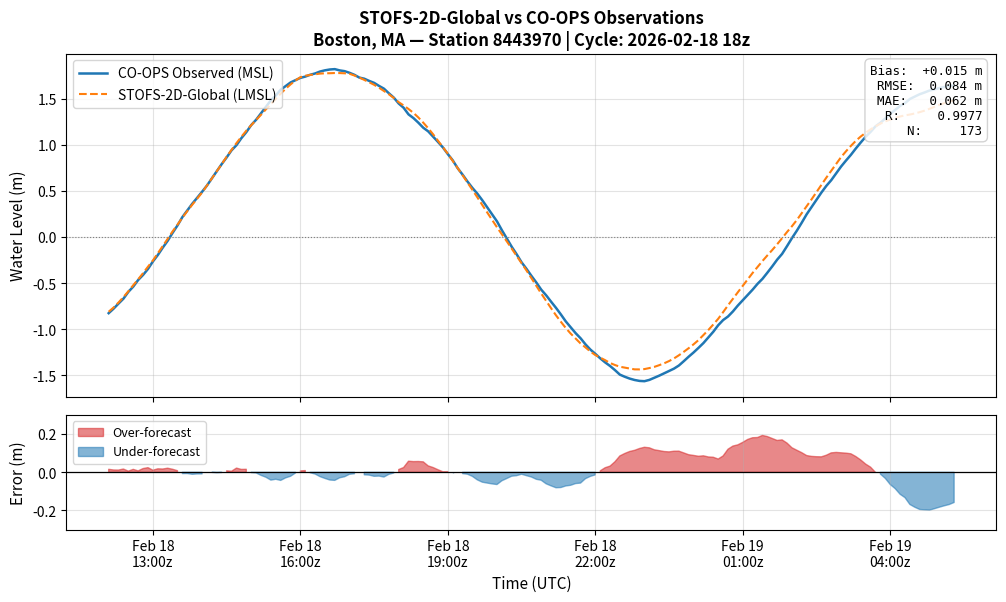

Generate this figure with matplotlib: (Note: this script raises an exception after producing the figure.)
"""Plot STOFS-2D-Global vs CO-OPS observations at Boston (8443970)."""

import json
import matplotlib
matplotlib.use("Agg")
import matplotlib.pyplot as plt
import matplotlib.dates as mdates
from datetime import datetime

# ── Data from stofs_compare_with_observations ─────────────────────────────────
raw = """{"station_id":"8443970","model":"2d_global","cycle_date":"20260218","cycle_hour":"18","stofs_datum":"LMSL","coops_datum":"MSL","comparison_start":"2026-02-18 12:06","comparison_end":"2026-02-19 05:18","statistics":{"bias":0.0152,"rmse":0.0838,"mae":0.0617,"peak_error":0.1984,"correlation":0.9977,"n":173},"comparison":[{"time":"2026-02-18 12:06","stofs_m":-0.8093,"obs_m":-0.825,"error_m":0.0157},{"time":"2026-02-18 12:12","stofs_m":-0.7637,"obs_m":-0.776,"error_m":0.0123},{"time":"2026-02-18 12:18","stofs_m":-0.7092,"obs_m":-0.721,"error_m":0.0118},{"time":"2026-02-18 12:24","stofs_m":-0.6508,"obs_m":-0.668,"error_m":0.0172},{"time":"2026-02-18 12:30","stofs_m":-0.5877,"obs_m":-0.594,"error_m":0.0063},{"time":"2026-02-18 12:36","stofs_m":-0.5215,"obs_m":-0.537,"error_m":0.0155},{"time":"2026-02-18 12:42","stofs_m":-0.4574,"obs_m":-0.465,"error_m":0.0076},{"time":"2026-02-18 12:48","stofs_m":-0.3903,"obs_m":-0.41,"error_m":0.0197},{"time":"2026-02-18 12:54","stofs_m":-0.3205,"obs_m":-0.345,"error_m":0.0245},{"time":"2026-02-18 13:00","stofs_m":-0.2529,"obs_m":-0.264,"error_m":0.0111},{"time":"2026-02-18 13:06","stofs_m":-0.1756,"obs_m":-0.194,"error_m":0.0184},{"time":"2026-02-18 13:12","stofs_m":-0.0966,"obs_m":-0.114,"error_m":0.0174},{"time":"2026-02-18 13:18","stofs_m":-0.0185,"obs_m":-0.04,"error_m":0.0215},{"time":"2026-02-18 13:24","stofs_m":0.0621,"obs_m":0.046,"error_m":0.0161},{"time":"2026-02-18 13:30","stofs_m":0.1355,"obs_m":0.127,"error_m":0.0085},{"time":"2026-02-18 13:36","stofs_m":0.2114,"obs_m":0.218,"error_m":-0.0066},{"time":"2026-02-18 13:42","stofs_m":0.2826,"obs_m":0.289,"error_m":-0.0064},{"time":"2026-02-18 13:48","stofs_m":0.3516,"obs_m":0.362,"error_m":-0.0104},{"time":"2026-02-18 13:54","stofs_m":0.4185,"obs_m":0.427,"error_m":-0.0085},{"time":"2026-02-18 14:00","stofs_m":0.4838,"obs_m":0.492,"error_m":-0.0082},{"time":"2026-02-18 14:06","stofs_m":0.5611,"obs_m":0.56,"error_m":0.0011},{"time":"2026-02-18 14:12","stofs_m":0.6388,"obs_m":0.639,"error_m":-0.0002},{"time":"2026-02-18 14:18","stofs_m":0.7137,"obs_m":0.716,"error_m":-0.0023},{"time":"2026-02-18 14:24","stofs_m":0.7922,"obs_m":0.793,"error_m":-0.0008},{"time":"2026-02-18 14:30","stofs_m":0.873,"obs_m":0.865,"error_m":0.008},{"time":"2026-02-18 14:36","stofs_m":0.9476,"obs_m":0.942,"error_m":0.0056},{"time":"2026-02-18 14:42","stofs_m":1.0201,"obs_m":0.998,"error_m":0.0221},{"time":"2026-02-18 14:48","stofs_m":1.0893,"obs_m":1.074,"error_m":0.0153},{"time":"2026-02-18 14:54","stofs_m":1.1549,"obs_m":1.139,"error_m":0.0159},{"time":"2026-02-18 15:00","stofs_m":1.2146,"obs_m":1.216,"error_m":-0.0014},{"time":"2026-02-18 15:06","stofs_m":1.2707,"obs_m":1.274,"error_m":-0.0033},{"time":"2026-02-18 15:12","stofs_m":1.3279,"obs_m":1.344,"error_m":-0.0161},{"time":"2026-02-18 15:18","stofs_m":1.3871,"obs_m":1.413,"error_m":-0.0259},{"time":"2026-02-18 15:24","stofs_m":1.444,"obs_m":1.485,"error_m":-0.041},{"time":"2026-02-18 15:30","stofs_m":1.5005,"obs_m":1.537,"error_m":-0.0365},{"time":"2026-02-18 15:36","stofs_m":1.5575,"obs_m":1.6,"error_m":-0.0425},{"time":"2026-02-18 15:42","stofs_m":1.6098,"obs_m":1.639,"error_m":-0.0292},{"time":"2026-02-18 15:48","stofs_m":1.6571,"obs_m":1.678,"error_m":-0.0209},{"time":"2026-02-18 15:54","stofs_m":1.6992,"obs_m":1.703,"error_m":-0.0038},{"time":"2026-02-18 16:00","stofs_m":1.7355,"obs_m":1.728,"error_m":0.0075},{"time":"2026-02-18 16:06","stofs_m":1.7511,"obs_m":1.742,"error_m":0.0091},{"time":"2026-02-18 16:12","stofs_m":1.7597,"obs_m":1.762,"error_m":-0.0023},{"time":"2026-02-18 16:18","stofs_m":1.7669,"obs_m":1.776,"error_m":-0.0091},{"time":"2026-02-18 16:24","stofs_m":1.7744,"obs_m":1.797,"error_m":-0.0226},{"time":"2026-02-18 16:30","stofs_m":1.7779,"obs_m":1.81,"error_m":-0.0321},{"time":"2026-02-18 16:36","stofs_m":1.7785,"obs_m":1.819,"error_m":-0.0405},{"time":"2026-02-18 16:42","stofs_m":1.7807,"obs_m":1.823,"error_m":-0.0423},{"time":"2026-02-18 16:48","stofs_m":1.7802,"obs_m":1.809,"error_m":-0.0288},{"time":"2026-02-18 16:54","stofs_m":1.7778,"obs_m":1.801,"error_m":-0.0232},{"time":"2026-02-18 17:00","stofs_m":1.7726,"obs_m":1.783,"error_m":-0.0104},{"time":"2026-02-18 17:06","stofs_m":1.7536,"obs_m":1.761,"error_m":-0.0074},{"time":"2026-02-18 17:12","stofs_m":1.7316,"obs_m":1.731,"error_m":0.0006},{"time":"2026-02-18 17:18","stofs_m":1.706,"obs_m":1.719,"error_m":-0.013},{"time":"2026-02-18 17:24","stofs_m":1.6803,"obs_m":1.695,"error_m":-0.0147},{"time":"2026-02-18 17:30","stofs_m":1.6531,"obs_m":1.674,"error_m":-0.0209},{"time":"2026-02-18 17:36","stofs_m":1.6212,"obs_m":1.641,"error_m":-0.0198},{"time":"2026-02-18 17:42","stofs_m":1.5862,"obs_m":1.611,"error_m":-0.0248},{"time":"2026-02-18 17:48","stofs_m":1.5502,"obs_m":1.561,"error_m":-0.0108},{"time":"2026-02-18 17:54","stofs_m":1.5104,"obs_m":1.514,"error_m":-0.0036},{"time":"2026-02-18 18:00","stofs_m":1.4646,"obs_m":1.45,"error_m":0.0146},{"time":"2026-02-18 18:06","stofs_m":1.429,"obs_m":1.404,"error_m":0.025},{"time":"2026-02-18 18:12","stofs_m":1.3903,"obs_m":1.332,"error_m":0.0583},{"time":"2026-02-18 18:18","stofs_m":1.3482,"obs_m":1.292,"error_m":0.0562},{"time":"2026-02-18 18:24","stofs_m":1.2987,"obs_m":1.242,"error_m":0.0567},{"time":"2026-02-18 18:30","stofs_m":1.242,"obs_m":1.187,"error_m":0.055},{"time":"2026-02-18 18:36","stofs_m":1.1818,"obs_m":1.148,"error_m":0.0338},{"time":"2026-02-18 18:42","stofs_m":1.1162,"obs_m":1.091,"error_m":0.0252},{"time":"2026-02-18 18:48","stofs_m":1.0466,"obs_m":1.033,"error_m":0.0136},{"time":"2026-02-18 18:54","stofs_m":0.9758,"obs_m":0.973,"error_m":0.0028},{"time":"2026-02-18 19:00","stofs_m":0.9046,"obs_m":0.901,"error_m":0.0036},{"time":"2026-02-18 19:06","stofs_m":0.8275,"obs_m":0.833,"error_m":-0.0055},{"time":"2026-02-18 19:12","stofs_m":0.749,"obs_m":0.748,"error_m":0.001},{"time":"2026-02-18 19:18","stofs_m":0.6713,"obs_m":0.678,"error_m":-0.0067},{"time":"2026-02-18 19:24","stofs_m":0.593,"obs_m":0.603,"error_m":-0.01},{"time":"2026-02-18 19:30","stofs_m":0.5127,"obs_m":0.534,"error_m":-0.0213},{"time":"2026-02-18 19:36","stofs_m":0.4324,"obs_m":0.472,"error_m":-0.0396},{"time":"2026-02-18 19:42","stofs_m":0.3493,"obs_m":0.401,"error_m":-0.0517},{"time":"2026-02-18 19:48","stofs_m":0.2686,"obs_m":0.325,"error_m":-0.0564},{"time":"2026-02-18 19:54","stofs_m":0.1872,"obs_m":0.248,"error_m":-0.0608},{"time":"2026-02-18 20:00","stofs_m":0.1069,"obs_m":0.171,"error_m":-0.0641},{"time":"2026-02-18 20:06","stofs_m":0.0307,"obs_m":0.075,"error_m":-0.0443},{"time":"2026-02-18 20:12","stofs_m":-0.0464,"obs_m":-0.014,"error_m":-0.0324},{"time":"2026-02-18 20:18","stofs_m":-0.1254,"obs_m":-0.105,"error_m":-0.0204},{"time":"2026-02-18 20:24","stofs_m":-0.2036,"obs_m":-0.186,"error_m":-0.0176},{"time":"2026-02-18 20:30","stofs_m":-0.2832,"obs_m":-0.273,"error_m":-0.0102},{"time":"2026-02-18 20:36","stofs_m":-0.3616,"obs_m":-0.344,"error_m":-0.0176},{"time":"2026-02-18 20:42","stofs_m":-0.4446,"obs_m":-0.42,"error_m":-0.0246},{"time":"2026-02-18 20:48","stofs_m":-0.5286,"obs_m":-0.492,"error_m":-0.0366},{"time":"2026-02-18 20:54","stofs_m":-0.6117,"obs_m":-0.57,"error_m":-0.0417},{"time":"2026-02-18 21:00","stofs_m":-0.6913,"obs_m":-0.631,"error_m":-0.0603},{"time":"2026-02-18 21:06","stofs_m":-0.771,"obs_m":-0.7,"error_m":-0.071},{"time":"2026-02-18 21:12","stofs_m":-0.8479,"obs_m":-0.767,"error_m":-0.0809},{"time":"2026-02-18 21:18","stofs_m":-0.9188,"obs_m":-0.839,"error_m":-0.0798},{"time":"2026-02-18 21:24","stofs_m":-0.9866,"obs_m":-0.915,"error_m":-0.0716},{"time":"2026-02-18 21:30","stofs_m":-1.047,"obs_m":-0.979,"error_m":-0.068},{"time":"2026-02-18 21:36","stofs_m":-1.101,"obs_m":-1.042,"error_m":-0.059},{"time":"2026-02-18 21:42","stofs_m":-1.1535,"obs_m":-1.097,"error_m":-0.0565},{"time":"2026-02-18 21:48","stofs_m":-1.1963,"obs_m":-1.163,"error_m":-0.0333},{"time":"2026-02-18 21:54","stofs_m":-1.2414,"obs_m":-1.22,"error_m":-0.0214},{"time":"2026-02-18 22:00","stofs_m":-1.2795,"obs_m":-1.266,"error_m":-0.0135},{"time":"2026-02-18 22:06","stofs_m":-1.3074,"obs_m":-1.315,"error_m":0.0076},{"time":"2026-02-18 22:12","stofs_m":-1.335,"obs_m":-1.359,"error_m":0.024},{"time":"2026-02-18 22:18","stofs_m":-1.3655,"obs_m":-1.398,"error_m":0.0325},{"time":"2026-02-18 22:24","stofs_m":-1.3876,"obs_m":-1.443,"error_m":0.0554},{"time":"2026-02-18 22:30","stofs_m":-1.406,"obs_m":-1.492,"error_m":0.086},{"time":"2026-02-18 22:36","stofs_m":-1.4162,"obs_m":-1.515,"error_m":0.0988},{"time":"2026-02-18 22:42","stofs_m":-1.4257,"obs_m":-1.535,"error_m":0.1093},{"time":"2026-02-18 22:48","stofs_m":-1.4347,"obs_m":-1.55,"error_m":0.1153},{"time":"2026-02-18 22:54","stofs_m":-1.4351,"obs_m":-1.56,"error_m":0.1249},{"time":"2026-02-18 23:00","stofs_m":-1.4317,"obs_m":-1.563,"error_m":0.1313},{"time":"2026-02-18 23:06","stofs_m":-1.4205,"obs_m":-1.549,"error_m":0.1285},{"time":"2026-02-18 23:12","stofs_m":-1.4078,"obs_m":-1.526,"error_m":0.1182},{"time":"2026-02-18 23:18","stofs_m":-1.3893,"obs_m":-1.503,"error_m":0.1137},{"time":"2026-02-18 23:24","stofs_m":-1.369,"obs_m":-1.478,"error_m":0.109},{"time":"2026-02-18 23:30","stofs_m":-1.3448,"obs_m":-1.452,"error_m":0.1072},{"time":"2026-02-18 23:36","stofs_m":-1.3164,"obs_m":-1.427,"error_m":0.1106},{"time":"2026-02-18 23:42","stofs_m":-1.282,"obs_m":-1.393,"error_m":0.111},{"time":"2026-02-18 23:48","stofs_m":-1.2443,"obs_m":-1.346,"error_m":0.1017},{"time":"2026-02-18 23:54","stofs_m":-1.2047,"obs_m":-1.297,"error_m":0.0923},{"time":"2026-02-19 00:00","stofs_m":-1.1625,"obs_m":-1.251,"error_m":0.0885},{"time":"2026-02-19 00:06","stofs_m":-1.1168,"obs_m":-1.201,"error_m":0.0842},{"time":"2026-02-19 00:12","stofs_m":-1.0624,"obs_m":-1.149,"error_m":0.0866},{"time":"2026-02-19 00:18","stofs_m":-1.0074,"obs_m":-1.088,"error_m":0.0806},{"time":"2026-02-19 00:24","stofs_m":-0.948,"obs_m":-1.027,"error_m":0.079},{"time":"2026-02-19 00:30","stofs_m":-0.8863,"obs_m":-0.956,"error_m":0.0697},{"time":"2026-02-19 00:36","stofs_m":-0.8142,"obs_m":-0.9,"error_m":0.0858},{"time":"2026-02-19 00:42","stofs_m":-0.7398,"obs_m":-0.861,"error_m":0.1212},{"time":"2026-02-19 00:48","stofs_m":-0.6683,"obs_m":-0.806,"error_m":0.1377},{"time":"2026-02-19 00:54","stofs_m":-0.5979,"obs_m":-0.742,"error_m":0.1441},{"time":"2026-02-19 01:00","stofs_m":-0.5279,"obs_m":-0.685,"error_m":0.1571},{"time":"2026-02-19 01:06","stofs_m":-0.4566,"obs_m":-0.629,"error_m":0.1724},{"time":"2026-02-19 01:12","stofs_m":-0.3887,"obs_m":-0.57,"error_m":0.1813},{"time":"2026-02-19 01:18","stofs_m":-0.3246,"obs_m":-0.507,"error_m":0.1824},{"time":"2026-02-19 01:24","stofs_m":-0.2596,"obs_m":-0.453,"error_m":0.1934},{"time":"2026-02-19 01:30","stofs_m":-0.1984,"obs_m":-0.386,"error_m":0.1876},{"time":"2026-02-19 01:36","stofs_m":-0.1396,"obs_m":-0.317,"error_m":0.1774},{"time":"2026-02-19 01:42","stofs_m":-0.0769,"obs_m":-0.244,"error_m":0.1671},{"time":"2026-02-19 01:48","stofs_m":-0.0118,"obs_m":-0.182,"error_m":0.1702},{"time":"2026-02-19 01:54","stofs_m":0.0554,"obs_m":-0.098,"error_m":0.1534},{"time":"2026-02-19 02:00","stofs_m":0.1179,"obs_m":-0.011,"error_m":0.1289},{"time":"2026-02-19 02:06","stofs_m":0.1858,"obs_m":0.07,"error_m":0.1158},{"time":"2026-02-19 02:12","stofs_m":0.2601,"obs_m":0.157,"error_m":0.1031},{"time":"2026-02-19 02:18","stofs_m":0.3359,"obs_m":0.248,"error_m":0.0879},{"time":"2026-02-19 02:24","stofs_m":0.4105,"obs_m":0.327,"error_m":0.0835},{"time":"2026-02-19 02:30","stofs_m":0.4888,"obs_m":0.407,"error_m":0.0818},{"time":"2026-02-19 02:36","stofs_m":0.5652,"obs_m":0.484,"error_m":0.0812},{"time":"2026-02-19 02:42","stofs_m":0.6456,"obs_m":0.556,"error_m":0.0896},{"time":"2026-02-19 02:48","stofs_m":0.72,"obs_m":0.618,"error_m":0.102},{"time":"2026-02-19 02:54","stofs_m":0.7963,"obs_m":0.692,"error_m":0.1043},{"time":"2026-02-19 03:00","stofs_m":0.8684,"obs_m":0.766,"error_m":0.1024},{"time":"2026-02-19 03:06","stofs_m":0.9315,"obs_m":0.831,"error_m":0.1005},{"time":"2026-02-19 03:12","stofs_m":0.9902,"obs_m":0.893,"error_m":0.0972},{"time":"2026-02-19 03:18","stofs_m":1.0449,"obs_m":0.962,"error_m":0.0829},{"time":"2026-02-19 03:24","stofs_m":1.0918,"obs_m":1.027,"error_m":0.0648},{"time":"2026-02-19 03:30","stofs_m":1.1323,"obs_m":1.089,"error_m":0.0433},{"time":"2026-02-19 03:36","stofs_m":1.1691,"obs_m":1.142,"error_m":0.0271},{"time":"2026-02-19 03:42","stofs_m":1.202,"obs_m":1.202,"error_m":0.0},{"time":"2026-02-19 03:48","stofs_m":1.2316,"obs_m":1.241,"error_m":-0.0094},{"time":"2026-02-19 03:54","stofs_m":1.2562,"obs_m":1.288,"error_m":-0.0318},{"time":"2026-02-19 04:00","stofs_m":1.276,"obs_m":1.34,"error_m":-0.064},{"time":"2026-02-19 04:06","stofs_m":1.2946,"obs_m":1.38,"error_m":-0.0854},{"time":"2026-02-19 04:12","stofs_m":1.3091,"obs_m":1.424,"error_m":-0.1149},{"time":"2026-02-19 04:18","stofs_m":1.3213,"obs_m":1.454,"error_m":-0.1327},{"time":"2026-02-19 04:24","stofs_m":1.3303,"obs_m":1.499,"error_m":-0.1687},{"time":"2026-02-19 04:30","stofs_m":1.3419,"obs_m":1.525,"error_m":-0.1831},{"time":"2026-02-19 04:36","stofs_m":1.3562,"obs_m":1.551,"error_m":-0.1948},{"time":"2026-02-19 04:42","stofs_m":1.3728,"obs_m":1.57,"error_m":-0.1972},{"time":"2026-02-19 04:48","stofs_m":1.3926,"obs_m":1.591,"error_m":-0.1984},{"time":"2026-02-19 04:54","stofs_m":1.4142,"obs_m":1.605,"error_m":-0.1908},{"time":"2026-02-19 05:00","stofs_m":1.435,"obs_m":1.618,"error_m":-0.183},{"time":"2026-02-19 05:06","stofs_m":1.4544,"obs_m":1.63,"error_m":-0.1756},{"time":"2026-02-19 05:12","stofs_m":1.472,"obs_m":1.641,"error_m":-0.169},{"time":"2026-02-19 05:18","stofs_m":1.4838,"obs_m":1.642,"error_m":-0.1582}]}"""

data = json.loads(raw)
stats = data["statistics"]

times  = [datetime.strptime(r["time"], "%Y-%m-%d %H:%M") for r in data["comparison"]]
stofs  = [r["stofs_m"]  for r in data["comparison"]]
obs    = [r["obs_m"]    for r in data["comparison"]]
errors = [r["error_m"]  for r in data["comparison"]]

# ── Plot ──────────────────────────────────────────────────────────────────────
fig, (ax1, ax2) = plt.subplots(2, 1, figsize=(12, 7), sharex=True,
                                gridspec_kw={"height_ratios": [3, 1], "hspace": 0.08})

# Panel 1 — Water levels
ax1.plot(times, obs,   color="#1f77b4", lw=1.8, label="CO-OPS Observed (MSL)")
ax1.plot(times, stofs, color="#ff7f0e", lw=1.5, ls="--", label="STOFS-2D-Global (LMSL)")
ax1.set_ylabel("Water Level (m)", fontsize=11)
ax1.set_title(
    "STOFS-2D-Global vs CO-OPS Observations\n"
    "Boston, MA — Station 8443970 | Cycle: 2026-02-18 18z",
    fontsize=12, fontweight="bold"
)
ax1.legend(loc="upper left", fontsize=10)
ax1.grid(True, alpha=0.35)
ax1.axhline(0, color="gray", lw=0.8, ls=":")

# Stats box
stats_text = (
    f"Bias:  {stats['bias']:+.3f} m\n"
    f"RMSE:  {stats['rmse']:.3f} m\n"
    f"MAE:   {stats['mae']:.3f} m\n"
    f"R:     {stats['correlation']:.4f}\n"
    f"N:     {stats['n']}"
)
ax1.text(0.985, 0.97, stats_text, transform=ax1.transAxes,
         fontsize=9, va="top", ha="right",
         bbox=dict(boxstyle="round,pad=0.4", facecolor="white", alpha=0.85, edgecolor="#cccccc"),
         fontfamily="monospace")

# Panel 2 — Error
ax2.fill_between(times, errors, 0,
                 where=[e >= 0 for e in errors], color="#d62728", alpha=0.55, label="Over-forecast")
ax2.fill_between(times, errors, 0,
                 where=[e < 0  for e in errors], color="#1f77b4", alpha=0.55, label="Under-forecast")
ax2.axhline(0, color="black", lw=0.9)
ax2.set_ylabel("Error (m)", fontsize=11)
ax2.set_xlabel("Time (UTC)", fontsize=11)
ax2.legend(loc="upper left", fontsize=9)
ax2.grid(True, alpha=0.35)
ax2.set_ylim(-0.30, 0.30)

# X-axis formatting
ax2.xaxis.set_major_formatter(mdates.DateFormatter("%b %d\n%H:%Mz"))
ax2.xaxis.set_major_locator(mdates.HourLocator(interval=3))
fig.autofmt_xdate(rotation=0, ha="center")

out = "/mnt/d/ocean-mcp/boston_stofs_validation.png"
plt.savefig(out, dpi=150, bbox_inches="tight")
print(f"Saved → {out}")
